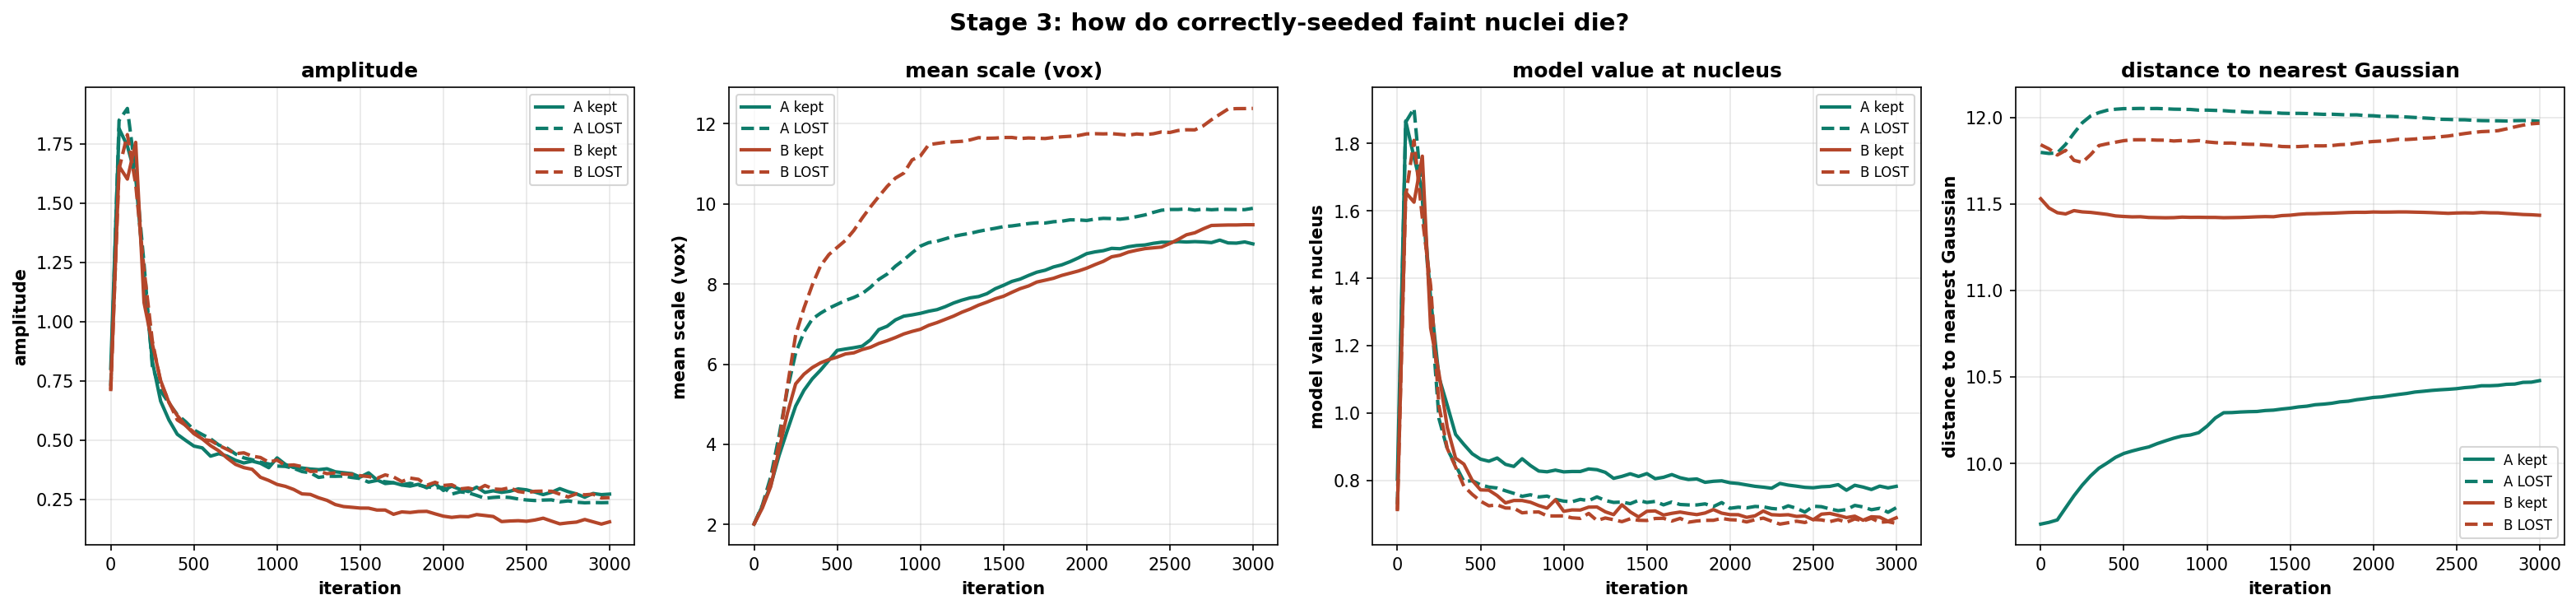

Source data for this figure (header and first rows):
region, nucleus, group, recovered, iter, amp, scale, disp, nn_dist, model_val, residual, step_pos, step_amp, step_scl
z0y528x144, 0, A, True, 0, 1.009, 2.01, 0.002771, 6.929, 1.012, -0.01191, 0.002771, 0.03148, 0.01736
z0y528x144, 0, A, True, 50, 2.003, 2.487, 0.02886, 6.902, 2.032, -1.032, 0.03031, 0.9936, 0.8264
z0y528x144, 0, A, True, 100, 2.353, 3.106, 0.07833, 6.925, 2.39, -1.39, 0.04951, 0.35, 1.079
z0y528x144, 0, A, True, 150, 1.622, 3.726, 0.1505, 7.002, 1.659, -0.6585, 0.07341, 0.7302, 1.076
z0y528x144, 0, A, True, 200, 1.266, 4.334, 0.2059, 7.036, 1.345, -0.3451, 0.05922, 0.3566, 1.066
z0y528x144, 0, A, True, 250, 1.164, 4.679, 0.2432, 7.056, 1.272, -0.2724, 0.04516, 0.1023, 0.6502
z0y528x144, 0, A, True, 300, 1.044, 4.869, 0.2794, 7.076, 1.215, -0.2154, 0.04028, 0.12, 0.4154
z0y528x144, 0, A, True, 350, 0.9296, 4.981, 0.3098, 7.105, 1.165, -0.1652, 0.03778, 0.114, 0.3934
z0y528x144, 0, A, True, 400, 0.9089, 5.075, 0.3348, 7.128, 1.172, -0.1723, 0.03524, 0.02067, 0.2218
z0y528x144, 0, A, True, 450, 0.8798, 5.136, 0.3577, 7.152, 1.184, -0.1835, 0.03087, 0.02914, 0.2629
z0y528x144, 0, A, True, 500, 0.7642, 5.185, 0.3788, 7.171, 1.098, -0.09811, 0.02419, 0.1156, 0.2381
z0y528x144, 0, A, True, 550, 0.7721, 5.263, 0.3985, 7.189, 1.139, -0.1385, 0.02358, 0.007971, 0.2418
z0y528x144, 0, A, True, 600, 0.7139, 5.269, 0.4143, 7.207, 1.09, -0.0903, 0.02016, 0.05825, 0.1577
z0y528x144, 0, A, True, 650, 0.6756, 5.294, 0.4294, 7.218, 1.079, -0.07879, 0.0195, 0.03827, 0.1388
z0y528x144, 0, A, True, 700, 0.6755, 5.276, 0.4387, 7.227, 1.081, -0.0807, 0.009858, 5.6684017181396484e-05, 0.1521
z0y528x144, 0, A, True, 750, 0.6456, 5.295, 0.4512, 7.238, 1.077, -0.07684, 0.01555, 0.02999, 0.1548
z0y528x144, 0, A, True, 800, 0.6507, 5.298, 0.4635, 7.246, 1.079, -0.07935, 0.01388, 0.005186, 0.1399
z0y528x144, 0, A, True, 850, 0.649, 5.309, 0.4719, 7.255, 1.097, -0.097, 0.008906, 0.001705, 0.1275
z0y528x144, 0, A, True, 900, 0.5844, 5.285, 0.4824, 7.271, 1.042, -0.04165, 0.01134, 0.06461, 0.103
z0y528x144, 0, A, True, 950, 0.6427, 5.295, 0.4888, 7.277, 1.115, -0.1151, 0.006628, 0.0583, 0.1151
z0y528x144, 0, A, True, 1000, 0.5813, 5.291, 0.4969, 7.281, 1.067, -0.06689, 0.009163, 0.06141, 0.1084
z0y528x144, 0, A, True, 1050, 0.5879, 5.315, 0.501, 7.284, 1.094, -0.09391, 0.006355, 0.0066, 0.1005
z0y528x144, 0, A, True, 1100, 0.5806, 5.324, 0.5074, 7.288, 1.08, -0.0796, 0.006992, 0.007353, 0.126
z0y528x144, 0, A, True, 1150, 0.5622, 5.321, 0.5118, 7.296, 1.076, -0.07572, 0.007921, 0.01838, 0.08963
z0y528x144, 0, A, True, 1200, 0.5437, 5.336, 0.5135, 7.303, 1.055, -0.05547, 0.01042, 0.01851, 0.1153
z0y528x144, 0, A, True, 1250, 0.5357, 5.345, 0.5163, 7.307, 1.074, -0.07396, 0.003617, 0.008013, 0.05246
z0y528x144, 0, A, True, 1300, 0.5544, 5.351, 0.52, 7.317, 1.094, -0.09383, 0.004951, 0.01875, 0.04301
z0y528x144, 0, A, True, 1350, 0.5277, 5.366, 0.5218, 7.323, 1.093, -0.09317, 0.009705, 0.02671, 0.08599
z0y528x144, 0, A, True, 1400, 0.5417, 5.373, 0.5222, 7.325, 1.101, -0.1012, 0.01382, 0.01401, 0.07098
z0y528x144, 0, A, True, 1450, 0.4854, 5.385, 0.5217, 7.325, 1.056, -0.05579, 0.01115, 0.05632, 0.06996
z0y528x144, 0, A, True, 1500, 0.5012, 5.413, 0.5237, 7.331, 1.078, -0.07826, 0.01276, 0.01576, 0.07836
z0y528x144, 0, A, True, 1550, 0.4965, 5.459, 0.5246, 7.336, 1.083, -0.08345, 0.01047, 0.004644, 0.1549
z0y528x144, 0, A, True, 1600, 0.4706, 5.495, 0.5277, 7.345, 1.069, -0.06851, 0.009794, 0.02595, 0.1076
z0y528x144, 0, A, True, 1650, 0.4866, 5.546, 0.5284, 7.346, 1.073, -0.07309, 0.008806, 0.01602, 0.1058
z0y528x144, 0, A, True, 1700, 0.4845, 5.567, 0.5315, 7.352, 1.065, -0.06461, 0.008334, 0.002078, 0.06037
z0y528x144, 0, A, True, 1750, 0.4807, 5.615, 0.5337, 7.359, 1.074, -0.07355, 0.007825, 0.0038, 0.1025
z0y528x144, 0, A, True, 1800, 0.4735, 5.641, 0.5351, 7.365, 1.06, -0.05985, 0.00817, 0.007228, 0.1113
z0y528x144, 0, A, True, 1850, 0.4746, 5.673, 0.5354, 7.371, 1.05, -0.05003, 0.01249, 0.001149, 0.133
z0y528x144, 0, A, True, 1900, 0.4675, 5.714, 0.536, 7.372, 1.052, -0.05188, 0.01165, 0.007132, 0.1557
z0y528x144, 0, A, True, 1950, 0.4735, 5.766, 0.5397, 7.378, 1.073, -0.07291, 0.007578, 0.006057, 0.1258
z0y528x144, 0, A, True, 2000, 0.4877, 5.83, 0.5413, 7.383, 1.081, -0.08134, 0.01709, 0.01416, 0.1441
z0y528x144, 0, A, True, 2050, 0.4723, 5.854, 0.5439, 7.387, 1.068, -0.06755, 0.00359, 0.01539, 0.09243
z0y528x144, 0, A, True, 2100, 0.5022, 5.905, 0.5488, 7.393, 1.093, -0.09298, 0.01202, 0.02991, 0.1414
z0y528x144, 0, A, True, 2150, 0.4995, 5.968, 0.5501, 7.397, 1.095, -0.09476, 0.002792, 0.002693, 0.1277
z0y528x144, 0, A, True, 2200, 0.4886, 5.99, 0.5521, 7.403, 1.078, -0.07754, 0.006292, 0.01097, 0.07827
z0y528x144, 0, A, True, 2250, 0.4719, 6.014, 0.5563, 7.409, 1.056, -0.05566, 0.009667, 0.01665, 0.1145
z0y528x144, 0, A, True, 2300, 0.4878, 6.042, 0.5609, 7.419, 1.067, -0.06726, 0.01076, 0.01586, 0.05426
z0y528x144, 0, A, True, 2350, 0.4869, 6.09, 0.5634, 7.422, 1.058, -0.05758, 0.009838, 0.0009295, 0.1274
z0y528x144, 0, A, True, 2400, 0.4954, 6.104, 0.5668, 7.43, 1.066, -0.06567, 0.008683, 0.008512, 0.1158
z0y528x144, 0, A, True, 2450, 0.4989, 6.148, 0.5721, 7.441, 1.067, -0.06683, 0.01678, 0.003552, 0.1197
z0y528x144, 0, A, True, 2500, 0.5038, 6.245, 0.5747, 7.442, 1.089, -0.08921, 0.008809, 0.004894, 0.1844
z0y528x144, 0, A, True, 2550, 0.5154, 6.278, 0.5788, 7.451, 1.085, -0.08482, 0.005763, 0.01155, 0.05832
z0y528x144, 0, A, True, 2600, 0.4796, 6.324, 0.584, 7.458, 1.048, -0.04811, 0.01233, 0.03573, 0.1724
z0y528x144, 0, A, True, 2650, 0.4649, 6.366, 0.5901, 7.459, 1.037, -0.03719, 0.01602, 0.01471, 0.0882
z0y528x144, 0, A, True, 2700, 0.4806, 6.404, 0.5946, 7.461, 1.042, -0.04238, 0.006347, 0.01564, 0.1041
z0y528x144, 0, A, True, 2750, 0.4946, 6.382, 0.5987, 7.465, 1.058, -0.05787, 0.007077, 0.01402, 0.06734
z0y528x144, 0, A, True, 2800, 0.476, 6.405, 0.6039, 7.468, 1.036, -0.03563, 0.01156, 0.01859, 0.1168
z0y528x144, 0, A, True, 2850, 0.481, 6.46, 0.6075, 7.472, 1.049, -0.04939, 0.01044, 0.004993, 0.1151
z0y528x144, 0, A, True, 2900, 0.4897, 6.433, 0.6147, 7.474, 1.054, -0.05373, 0.01576, 0.00874, 0.08248
z0y528x144, 0, A, True, 2950, 0.4931, 6.507, 0.6235, 7.481, 1.05, -0.04978, 0.01368, 0.003363, 0.1424
... 3,783 more rows
